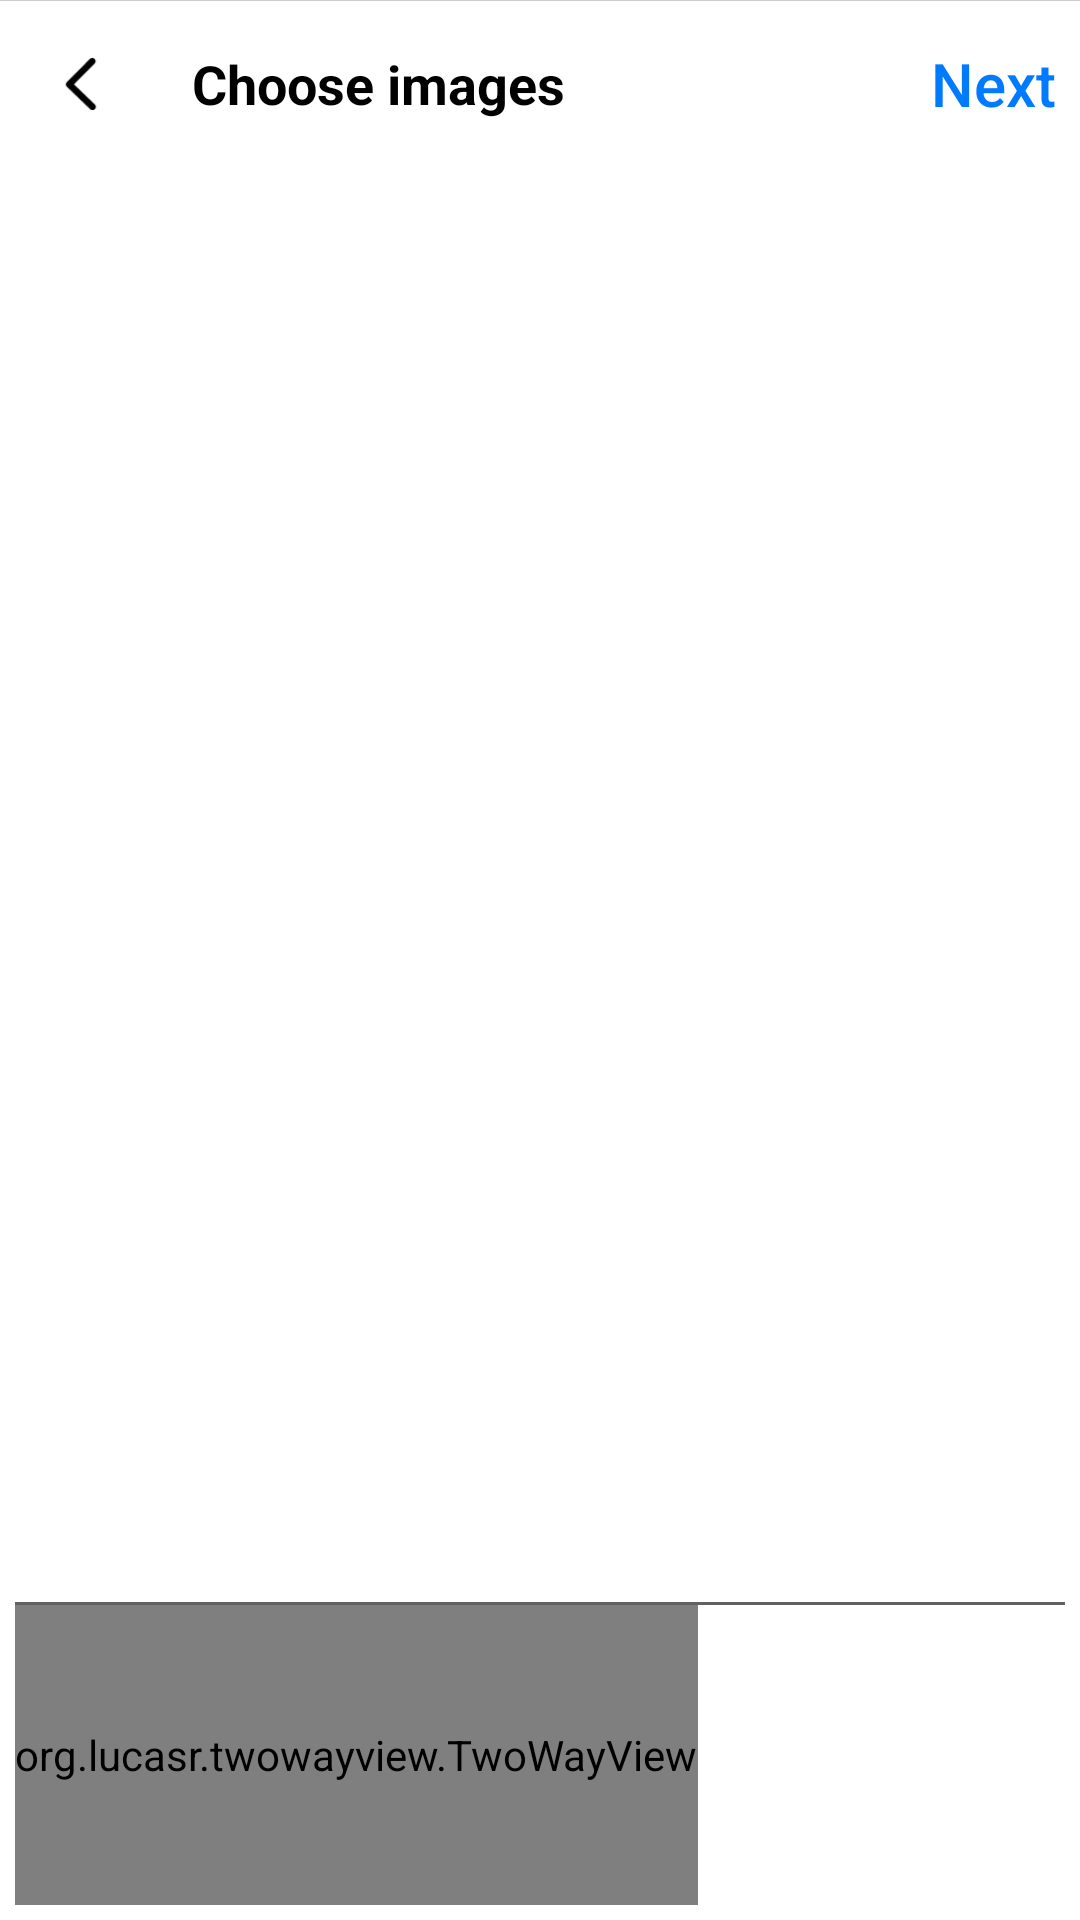

Write the Android layout XML for this screen, with the resource values it uses.
<!-- AndroidManifest.xml: application theme FullscreenTheme -->
<!-- res/layout/layout_select_picture_from_store.xml -->
<?xml version="1.0" encoding="utf-8"?>
<RelativeLayout xmlns:android="http://schemas.android.com/apk/res/android"
    android:layout_width="match_parent"
    android:layout_height="match_parent"
    android:background="@color/white">

    <RelativeLayout
        android:id="@+id/layout_select_picture_from_store_layoutbar"
        android:layout_width="match_parent"
        android:layout_height="?actionBarSize">

        <ImageView
            android:id="@+id/layout_select_picture_from_store_imv_back"
            android:layout_width="54dp"
            android:layout_height="50dp"
            android:layout_alignParentLeft="true"
            android:layout_centerVertical="true"
            android:background="@drawable/top_bar_text_selector"
            android:padding="12dp"
            android:clickable="true"
            android:src="@drawable/ic_arrow_back_black" />

        <TextView
            android:layout_width="wrap_content"
            android:layout_height="wrap_content"
            android:layout_centerVertical="true"
            android:layout_toRightOf="@+id/layout_select_picture_from_store_imv_back"
            android:text="@string/choose_images"
            android:textColor="#000"
            android:textSize="18sp"
            android:layout_marginLeft="10dp"
            android:textStyle="bold" />
        <TextView
            style="@style/TextAppearance.AppCompat.Title"
            android:layout_width="wrap_content"
            android:layout_height="wrap_content"
            android:layout_alignParentRight="true"
            android:layout_centerVertical="true"
            android:text="@string/next"
            android:padding="8dp"
            android:background="@drawable/top_bar_text_selector"
            android:id="@+id/layout_select_picture_from_store_btn_done"
            android:textColor="@color/blue_text" />

    </RelativeLayout>
    <View
        android:layout_width="match_parent"
        android:layout_height="1px"
        android:background="#ccc"/>

    <LinearLayout
        android:id="@+id/layout_buttom"
        android:layout_width="match_parent"
        android:layout_height="wrap_content"
        android:layout_alignParentBottom="true"
        android:orientation="vertical"
        android:padding="5dp">

        <View
            android:layout_width="match_parent"
            android:layout_height="1dp"
            android:background="@color/black_overlay" />
        
        
        
        
        <org.lucasr.twowayview.TwoWayView
            android:id="@+id/layout_select_picture_from_store_rcv_image_select"
            style="@style/TwoWayView"
            android:layout_width="wrap_content"
            android:layout_height="100dp"
            android:layout_gravity="center_vertical" />
    </LinearLayout>

    <LinearLayout
        android:id="@+id/layout_top"
        android:layout_width="match_parent"
        android:layout_height="match_parent"
        android:layout_above="@+id/layout_buttom"
        android:layout_below="@id/layout_select_picture_from_store_layoutbar"
        android:orientation="horizontal"
        android:padding="5dp">

        <ListView
            android:id="@+id/layout_select_picture_from_store_rcv_fodler_image"
            android:layout_width="110dp"
            android:layout_height="match_parent" />

        <GridView
            android:id="@+id/layout_select_picture_from_store_rcv_image_in_folder"
            android:layout_width="wrap_content"
            android:layout_height="match_parent"
            android:layout_weight="1"
            android:numColumns="3" />
    </LinearLayout>
</RelativeLayout>
<!-- resources referenced by this layout -->
<resources>
  <color name="black_overlay">#9e000000</color>
  <color name="blue_text">#007aff</color>
  <color name="white">#fff</color>
  <!-- drawable ic_arrow_back_black: png bitmap (drawable-xhdpi-v4, 395 bytes) -->
  <!-- drawable top_bar_text_selector (drawable) -->
  <?xml version="1.0" encoding="utf-8"?>
  <selector xmlns:android="http://schemas.android.com/apk/res/android">
      <item android:state_pressed="true">
          <shape android:shape="rectangle">
              <corners android:bottomLeftRadius="2dp" android:bottomRightRadius="2dp" android:topLeftRadius="2dp" android:topRightRadius="2dp" />
              <solid android:color="#40bdbdbd" />
          </shape>
      </item>
      <item android:state_selected="true">
          <shape android:shape="rectangle">
              <corners android:bottomLeftRadius="2dp" android:bottomRightRadius="2dp" android:topLeftRadius="2dp" android:topRightRadius="2dp" />
              <solid android:color="#40bdbdbd" />
          </shape>
      </item>
  </selector>
  <string name="choose_images">Choose images</string>
  <string name="next">Next</string>
  <style name="TwoWayView">
          <item name="android:orientation">horizontal</item>
      </style>
  <style name="FullscreenTheme" parent="AppTheme">
          <item name="android:actionBarStyle">@style/FullscreenActionBarStyle</item>
          <item name="android:windowActionBarOverlay">true</item>
          <item name="android:windowBackground">@null</item>
          <item name="metaButtonBarStyle">?android:attr/buttonBarStyle</item>
          <item name="metaButtonBarButtonStyle">?android:attr/buttonBarButtonStyle</item>
          <item name="android:textColorPrimary">@android:color/black</item>
      </style>
  <style name="AppTheme" parent="Theme.AppCompat.Light.DarkActionBar">
          
          <item name="colorPrimary">@color/colorPrimary</item>
          <item name="colorPrimaryDark">@color/colorPrimaryDark</item>
          <item name="colorAccent">@color/colorAccent</item>
          <item name="android:windowBackground">@drawable/backgroundgradient</item>
      </style>
  <style name="FullscreenActionBarStyle" parent="Widget.AppCompat.ActionBar">
          <item name="android:background">@color/black_overlay</item>
      </style>
  <color name="colorPrimary">#ED1C24</color>
  <color name="colorPrimaryDark">#8B0000</color>
  <color name="colorAccent">#FF4081</color>
  <!-- drawable backgroundgradient (drawable) -->
  <?xml version="1.0" encoding="utf-8"?>
  <selector xmlns:android="http://schemas.android.com/apk/res/android">
  <item android:drawable="@color/black_overlay"></item>
  </selector>
</resources>
